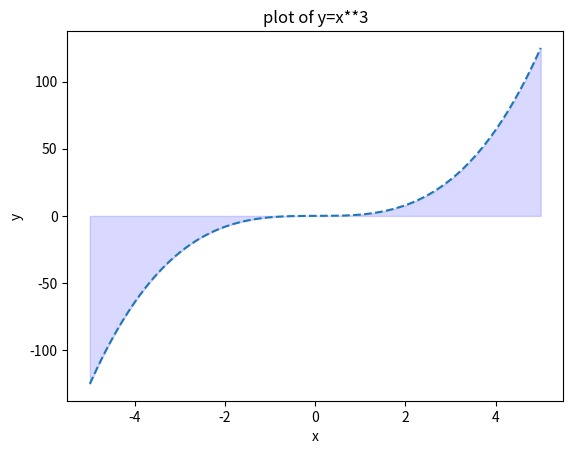
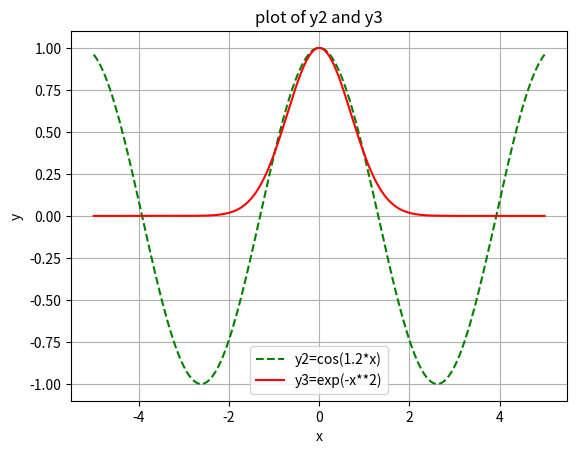

Generate these figures, in order, with matplotlib:
# -*- coding: utf-8 -*-
"""Plots

Automatically generated by Colab.

Original file is located at
    https://colab.research.google.com/<link-removed>

Create the plots
"""

import numpy as np
import matplotlib.pyplot as plt

x = np.linspace(-5,5,200)
y1 = x**3

plt.figure()
plt.plot(x, y1, '--')
plt.title('plot of y=x**3')
plt.xlabel('x')
plt.ylabel('y')
plt.fill_between(x, y1, color='blue', alpha=0.15)
plt.show()

y2 = np.cos(1.2*x)
y3 = np.exp(-(x**2))
plt.figure()
plt.plot(x, y2, 'g--', label='y2=cos(1.2*x)')
plt.plot(x, y3, 'r', label='y3=exp(-x**2)')
plt.legend()
plt.title('plot of y2 and y3')
plt.xlabel('x')
plt.ylabel('y')
plt.grid(True)
plt.show()